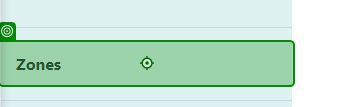
Task: I am loading a from a execl file onto the webapp using automation
Workflow: Main

Step 1: click on the link 'Zones' in window 'Home Page - Connected Office: Device Management' (chrome.exe)

Step 2: click on the image in window 'Zones - Connected Office: Device Management' (chrome.exe) (no picture)

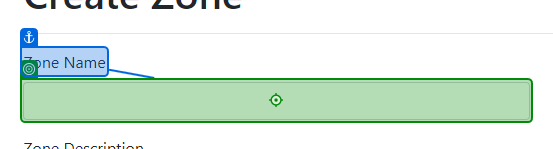
Step 3: type "[RowZone("ZoneName").ToString]" into the text box in window 'Create Zone - Connected Office: Device Management' (chrome.exe)

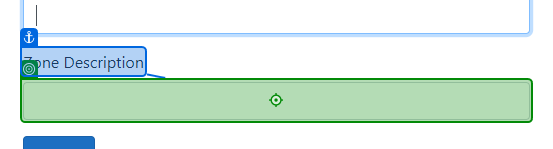
Step 4: type "[RowZone("ZoneDescription").ToString]" into the text box in window 'Create Zone - Connected Office: Device Management' (chrome.exe)

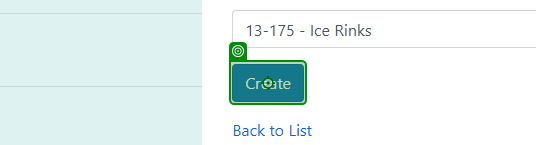
Step 5: click on the text box in window 'Create Zone - Connected Office: Device Management' (chrome.exe)

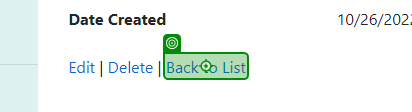
Step 6: click on the link 'Back to List' in window 'Zone Details - Connected Office: Device Management' (chrome.exe)

Step 7: Use Browser Chrome: Zones - Connected Office: Device Management in window 'Zones - Connected Office: Device Management' (chrome.exe) (no picture)

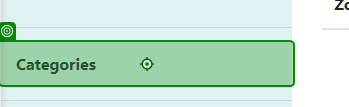
Step 8: click on the link 'Categories' in window 'Zones - Connected Office: Device Management' (chrome.exe)

Step 9: click on the image in window 'Categories - Connected Office: Device Management' (chrome.exe) (no picture)

Step 10: type "[RowCat("CategoryName").ToString]" into the text box in window 'Create Category - Connected Office: Device Management' (chrome.exe) (no picture)

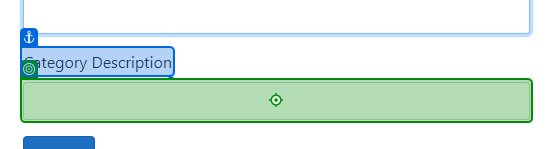
Step 11: type "[RowCat("CategoryDescription").ToString]" into the text box in window 'Create Category - Connected Office: Device Management' (chrome.exe)

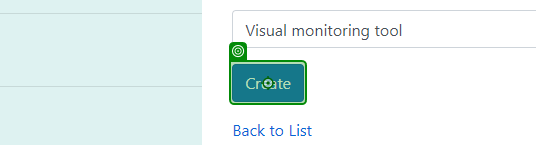
Step 12: click on the text box in window 'Create Category - Connected Office: Device Management' (chrome.exe)

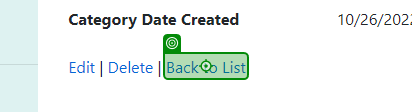
Step 13: click on the link 'Back to List' in window 'Category Details - Connected Office: Device Management' (chrome.exe)

Step 14: Use Browser Chrome: Home Page - Connected Office: Device Management in window 'Home Page - Connected Office: Device Management' (chrome.exe) (no picture)

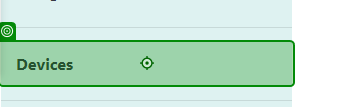
Step 15: click on the link 'Devices' in window 'Home Page - Connected Office: Device Management' (chrome.exe)

Step 16: click on the image in window 'Devices - Connected Office: Device Management' (chrome.exe) (no picture)

Step 17: type "[RowDevice("DeviceName").ToString]" into the text box in window 'Create Device - Connected Office: Device Management' (chrome.exe) (no picture)

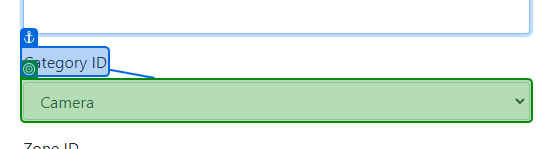
Step 18: select "[RowDevice.ByField("CategoryName")]" in the drop-down in window 'Create Device - Connected Office: Device Management' (chrome.exe)

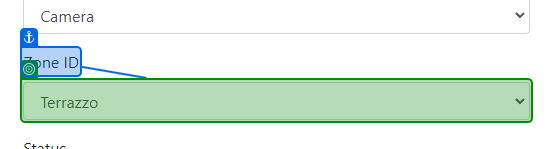
Step 19: select "[RowDevice.ByField("ZoneName")]" in the drop-down in window 'Create Device - Connected Office: Device Management' (chrome.exe)

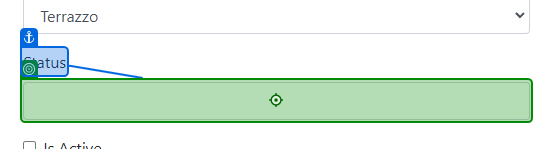
Step 20: type "[RowDevice("Status").ToString]" into the text box in window 'Create Device - Connected Office: Device Management' (chrome.exe)

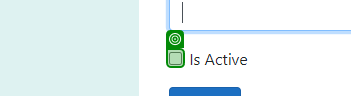
Step 21 [then]: check the text box in window 'Create Device - Connected Office: Device Management' (chrome.exe) (repeated 2 times)

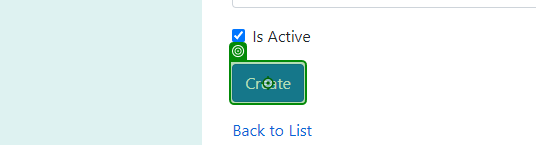
Step 23: click on the text box in window 'Create Device - Connected Office: Device Management' (chrome.exe)

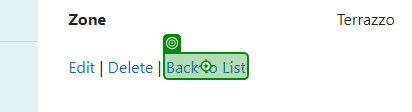
Step 24: click on the link 'Back to List' in window 'Device Details - Connected Office: Device Management' (chrome.exe)
